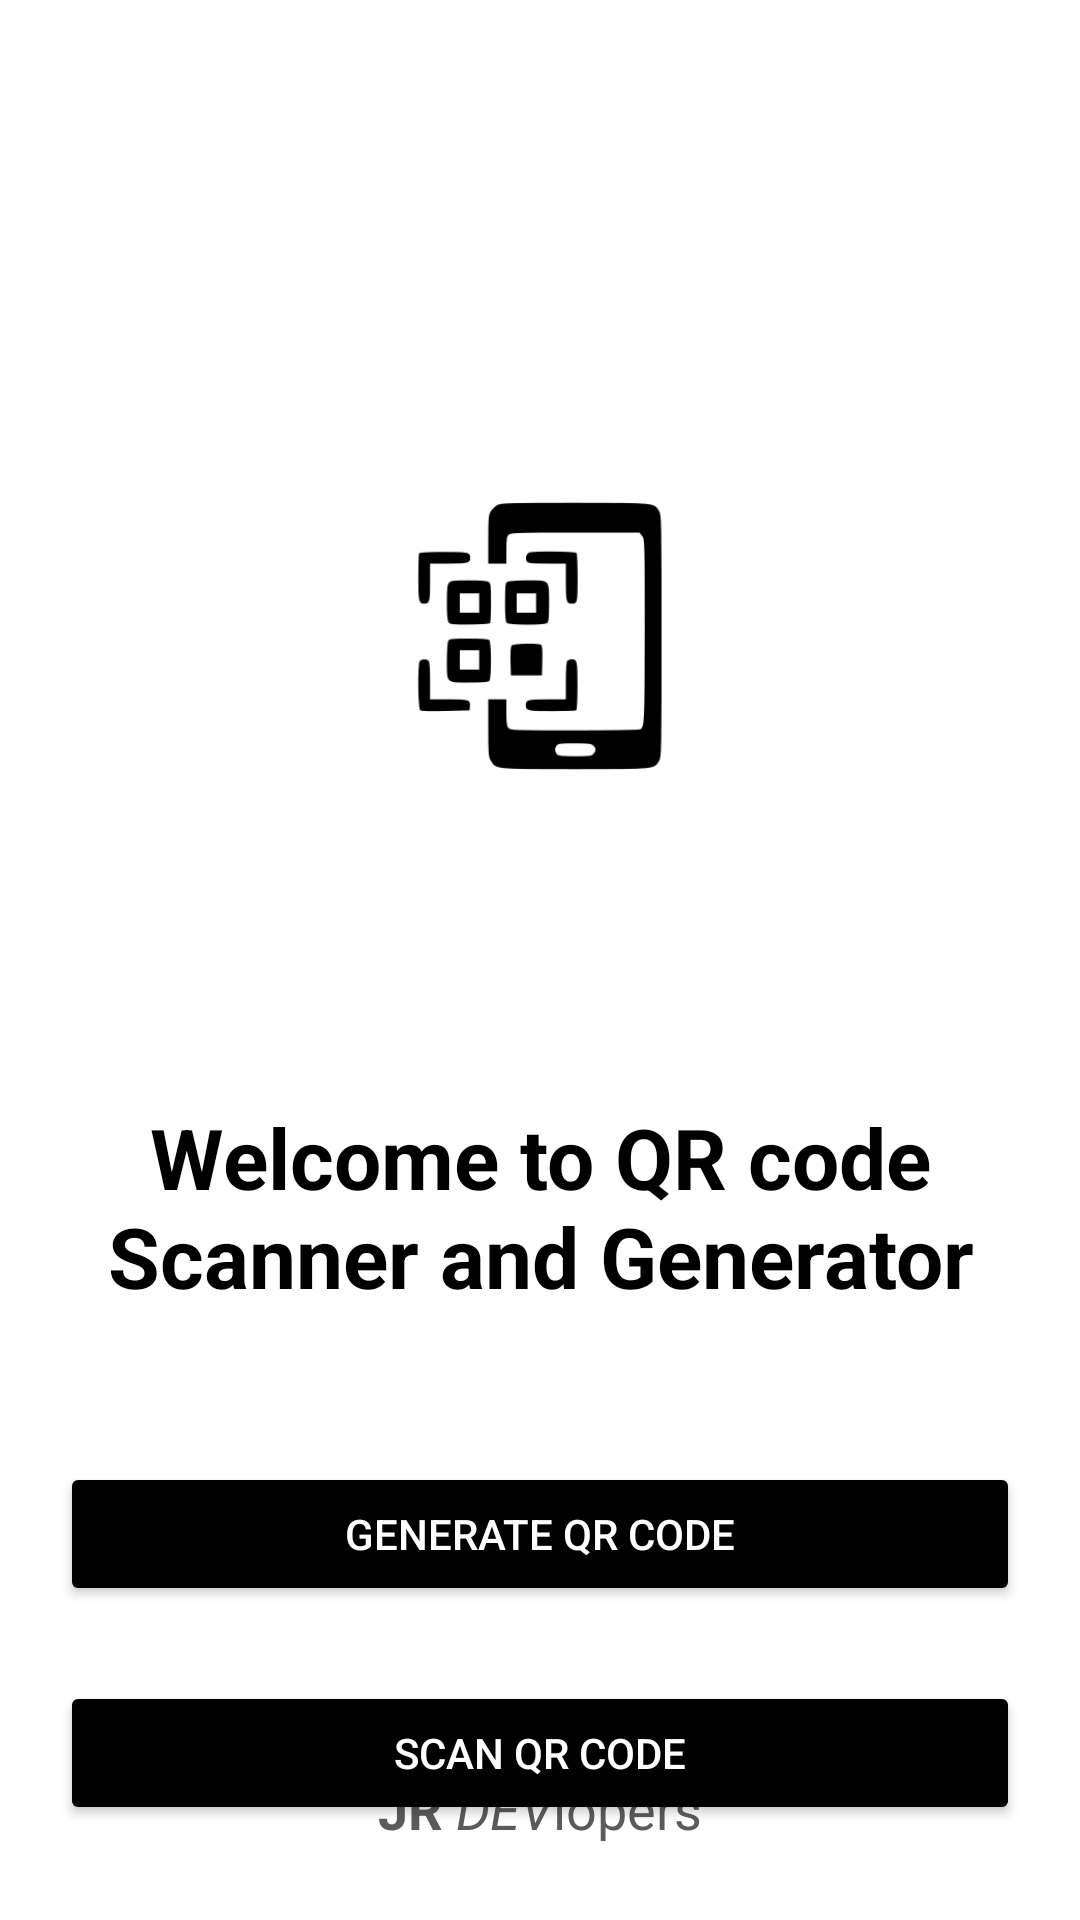

Write the Android layout XML for this screen, with the resource values it uses.
<!-- AndroidManifest.xml: application theme Theme.ScanAndGenerateQRCode -->
<!-- res/layout/activity_main.xml -->
<?xml version="1.0" encoding="utf-8"?>
<androidx.constraintlayout.widget.ConstraintLayout xmlns:android="http://schemas.android.com/apk/res/android"
    xmlns:app="http://schemas.android.com/apk/res-auto"
    xmlns:tools="http://schemas.android.com/tools"
    android:layout_width="match_parent"
    android:layout_height="match_parent"
    android:background="@color/white"
    tools:context=".MainActivity">

    <ImageView
        android:id="@+id/main_act_2_imageView"
        android:layout_width="250dp"
        android:layout_height="250dp"
        app:layout_constraintStart_toStartOf="parent"
        app:layout_constraintEnd_toEndOf="parent"
        app:layout_constraintTop_toTopOf="parent"
        android:layout_marginTop="87dp"
        app:srcCompat="@drawable/qrcode"
        />

    <Button
        android:id="@+id/generate_QR_btn"
        android:textColor="@color/white"
        app:layout_constraintStart_toStartOf="parent"
        app:layout_constraintEnd_toEndOf="parent"
        app:layout_constraintTop_toBottomOf="@id/welcome_textView"
        android:layout_marginTop="50dp"
        android:layout_width="match_parent"
        android:layout_height="wrap_content"
        android:layout_marginStart="20dp"
        android:layout_marginEnd="20dp"
        android:backgroundTint="@color/black"
        android:text="@string/generate_qr_code"

        />

    <Button
        android:id="@+id/scan_QR_btn"
        app:layout_constraintStart_toStartOf="parent"
        app:layout_constraintEnd_toEndOf="parent"
        app:layout_constraintTop_toBottomOf="@id/generate_QR_btn"
        android:layout_marginTop="25dp"
        android:layout_width="match_parent"
        android:layout_height="wrap_content"
        android:layout_marginStart="20dp"
        android:layout_marginEnd="20dp"
        android:textColor="@color/white"
        android:backgroundTint="@color/black"
        android:text="@string/scan_qr_code"

        />
    <TextView
        android:id="@+id/welcome_textView"
        android:layout_width="match_parent"
        android:layout_height="wrap_content"
        android:gravity="center"
        android:textSize="28sp"
        android:textStyle="bold"
        android:layout_marginStart="10dp"
        android:layout_marginEnd="10dp"
        android:textColor="@color/black"

        app:layout_constraintStart_toStartOf="parent"
        app:layout_constraintEnd_toEndOf="parent"
        android:layout_marginTop="30dp"
        app:layout_constraintTop_toBottomOf="@id/main_act_2_imageView"
        android:text="@string/welcome_to_qr_code_scanner_and_generator"
        />
    <TextView
        android:layout_width="match_parent"
        android:layout_height="wrap_content"
        android:text="@string/dev_name"
        app:layout_constraintEnd_toEndOf="parent"
        app:layout_constraintStart_toStartOf="parent"
        app:layout_constraintBottom_toBottomOf="parent"
        android:gravity="center"
        android:textColor="#595C5B"
        android:textSize="18sp"
        android:layout_marginBottom="25dp"
        />
</androidx.constraintlayout.widget.ConstraintLayout>
<!-- resources referenced by this layout -->
<resources>
  <color name="black">#FF000000</color>
  <color name="white">#FFFFFFFF</color>
  <!-- drawable qrcode: png bitmap (drawable, 5715 bytes) -->
  <string name="dev_name"><b>JR</b><i> DEV</i>lopers</string>
  <string name="generate_qr_code">Generate QR code</string>
  <string name="scan_qr_code">Scan QR code</string>
  <string name="welcome_to_qr_code_scanner_and_generator">Welcome to QR code Scanner and Generator</string>
  <style name="Theme.ScanAndGenerateQRCode" parent="Base.Theme.ScanAndGenerateQRCode" />
  <style name="Base.Theme.ScanAndGenerateQRCode" parent="Theme.Material3.DayNight.NoActionBar">
          
          
      </style>
</resources>
